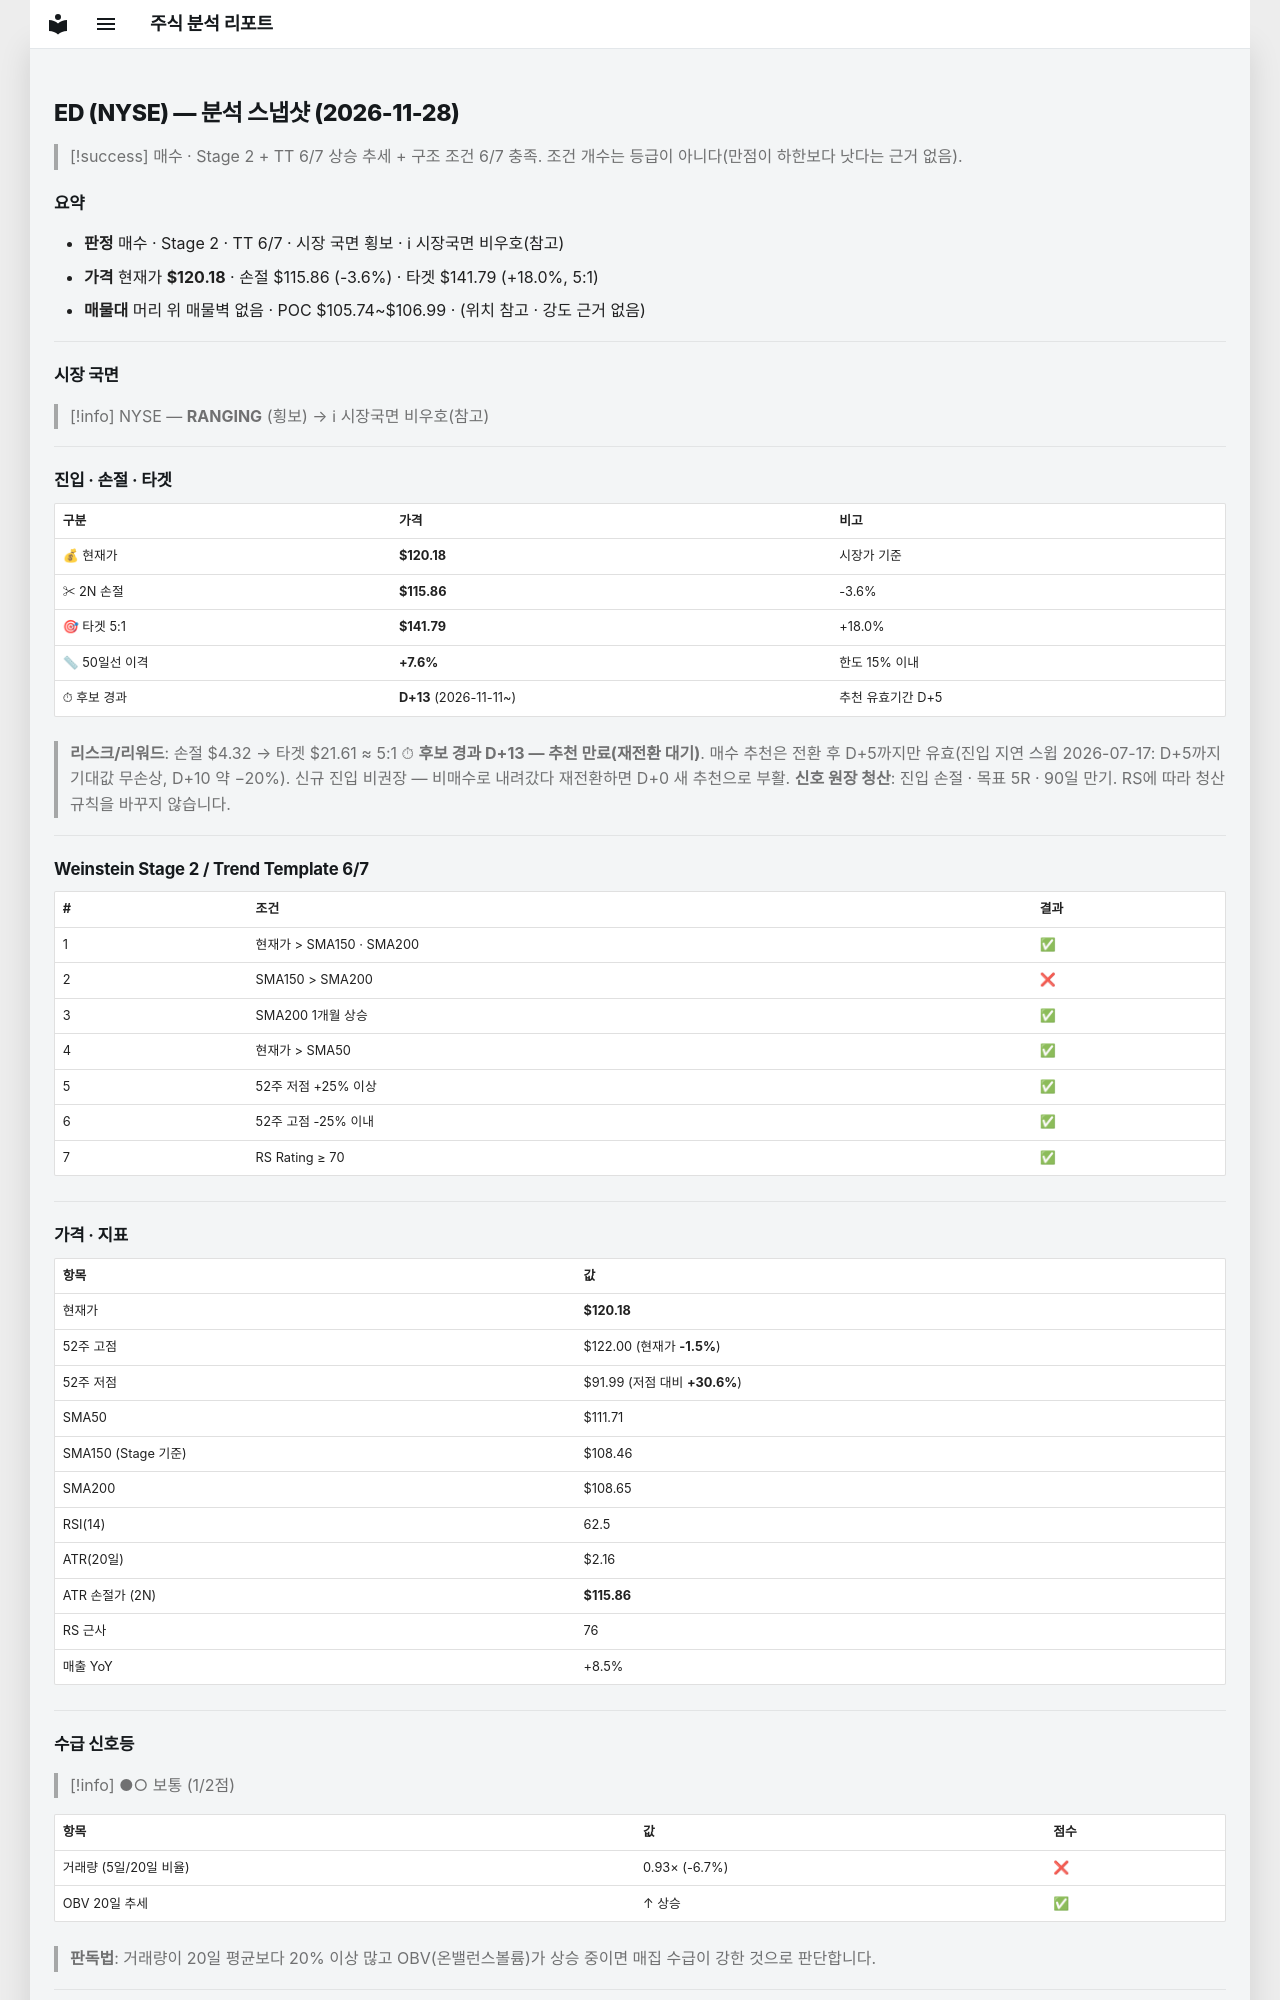

repository: soloandco/stock-reports · page: snapshots/ED-2026-11-28/index.html · generator: mkdocs

---
type: analysis-snapshot
title: ED 분석 스냅샷
ticker: ED
market: NYSE
created: 2026-11-28
updated: 2026-11-28
bar-date: 2026-11-27
verdict: 매수관찰
sma50-gap-pct: 7.6
candidate-days: 13
candidate-since: 2026-11-11
weekly-position: 신고가영역
stage: 2
trend-template-score: 6
tt-max: 7
ma-set: sma-50-150-200
price: 120.18000030517578
stop-price: 115.85872795764334
market-regime: RANGING
supply-demand-score: 1/2
supply-demand-label: 보통
status: tracking
tags:
  - stock-agent
  - watchlist
  - ED
  - analysis
related:
  - "[[analysis-template]]"
---

# ED (NYSE) — 분석 스냅샷 (2026-11-28)

> [!success] 매수 · Stage 2 + TT 6/7
> 상승 추세 + 구조 조건 6/7 충족. 조건 개수는 등급이 아니다(만점이 하한보다 낫다는 근거 없음).

## 요약

- **판정** 매수 · Stage 2 · TT 6/7 · 시장 국면 횡보 · ℹ 시장국면 비우호(참고)
- **가격** 현재가 **$120.18** · 손절 $115.86 (-3.6%) · 타겟 $141.79 (+18.0%, 5:1)
- **매물대** 머리 위 매물벽 없음 · POC $105.74~$106.99 · (위치 참고 · 강도 근거 없음)

---

## 시장 국면

> [!info] NYSE — **RANGING** (횡보) → ℹ 시장국면 비우호(참고)

---

## 진입 · 손절 · 타겟

| 구분 | 가격 | 비고 |
|------|------|------|
| 💰 현재가 | **$120.18** | 시장가 기준 |
| ✂ 2N 손절 | **$115.86** | -3.6% |
| 🎯 타겟 5:1 | **$141.79** | +18.0% |
| 📏 50일선 이격 | **+7.6%** | 한도 15% 이내 |
| ⏱ 후보 경과 | **D+13** (2026-11-11~) | 추천 유효기간 D+5 |

> **리스크/리워드**: 손절 $4.32 → 타겟 $21.61 ≈ 5:1
> ⏱ **후보 경과 D+13 — 추천 만료(재전환 대기)**. 매수 추천은 전환 후 D+5까지만 유효(진입 지연 스윕 2026-07-17: D+5까지 기대값 무손상, D+10 약 −20%). 신규 진입 비권장 — 비매수로 내려갔다 재전환하면 D+0 새 추천으로 부활.
> **신호 원장 청산**: 진입 손절 · 목표 5R · 90일 만기. RS에 따라 청산 규칙을 바꾸지 않습니다.

---

## Weinstein Stage 2 / Trend Template 6/7

| # | 조건 | 결과 |
|---|------|------|
| 1 | 현재가 > SMA150 · SMA200 | ✅ |
| 2 | SMA150 > SMA200 | ❌ |
| 3 | SMA200 1개월 상승 | ✅ |
| 4 | 현재가 > SMA50 | ✅ |
| 5 | 52주 저점 +25% 이상 | ✅ |
| 6 | 52주 고점 -25% 이내 | ✅ |
| 7 | RS Rating ≥ 70 | ✅ |

---

## 가격 · 지표

| 항목 | 값 |
|------|---|
| 현재가 | **$120.18** |
| 52주 고점 | $122.00 (현재가 **-1.5%**) |
| 52주 저점 | $91.99 (저점 대비 **+30.6%**) |
| SMA50 | $111.71 |
| SMA150 (Stage 기준) | $108.46 |
| SMA200 | $108.65 |
| RSI(14) | 62.5 |
| ATR(20일) | $2.16 |
| ATR 손절가 (2N) | **$115.86** |
| RS 근사 | 76 |
| 매출 YoY | +8.5% |

---
## 수급 신호등

> [!info] ●○ 보통 (1/2점)

| 항목 | 값 | 점수 |
|------|------|------|
| 거래량 (5일/20일 비율) | 0.93× (-6.7%) | ❌ |
| OBV 20일 추세 | ↑ 상승 | ✅ |

> **판독법**: 거래량이 20일 평균보다 20% 이상 많고 OBV(온밸런스볼륨)가 상승 중이면 매집 수급이 강한 것으로 판단합니다.

---
